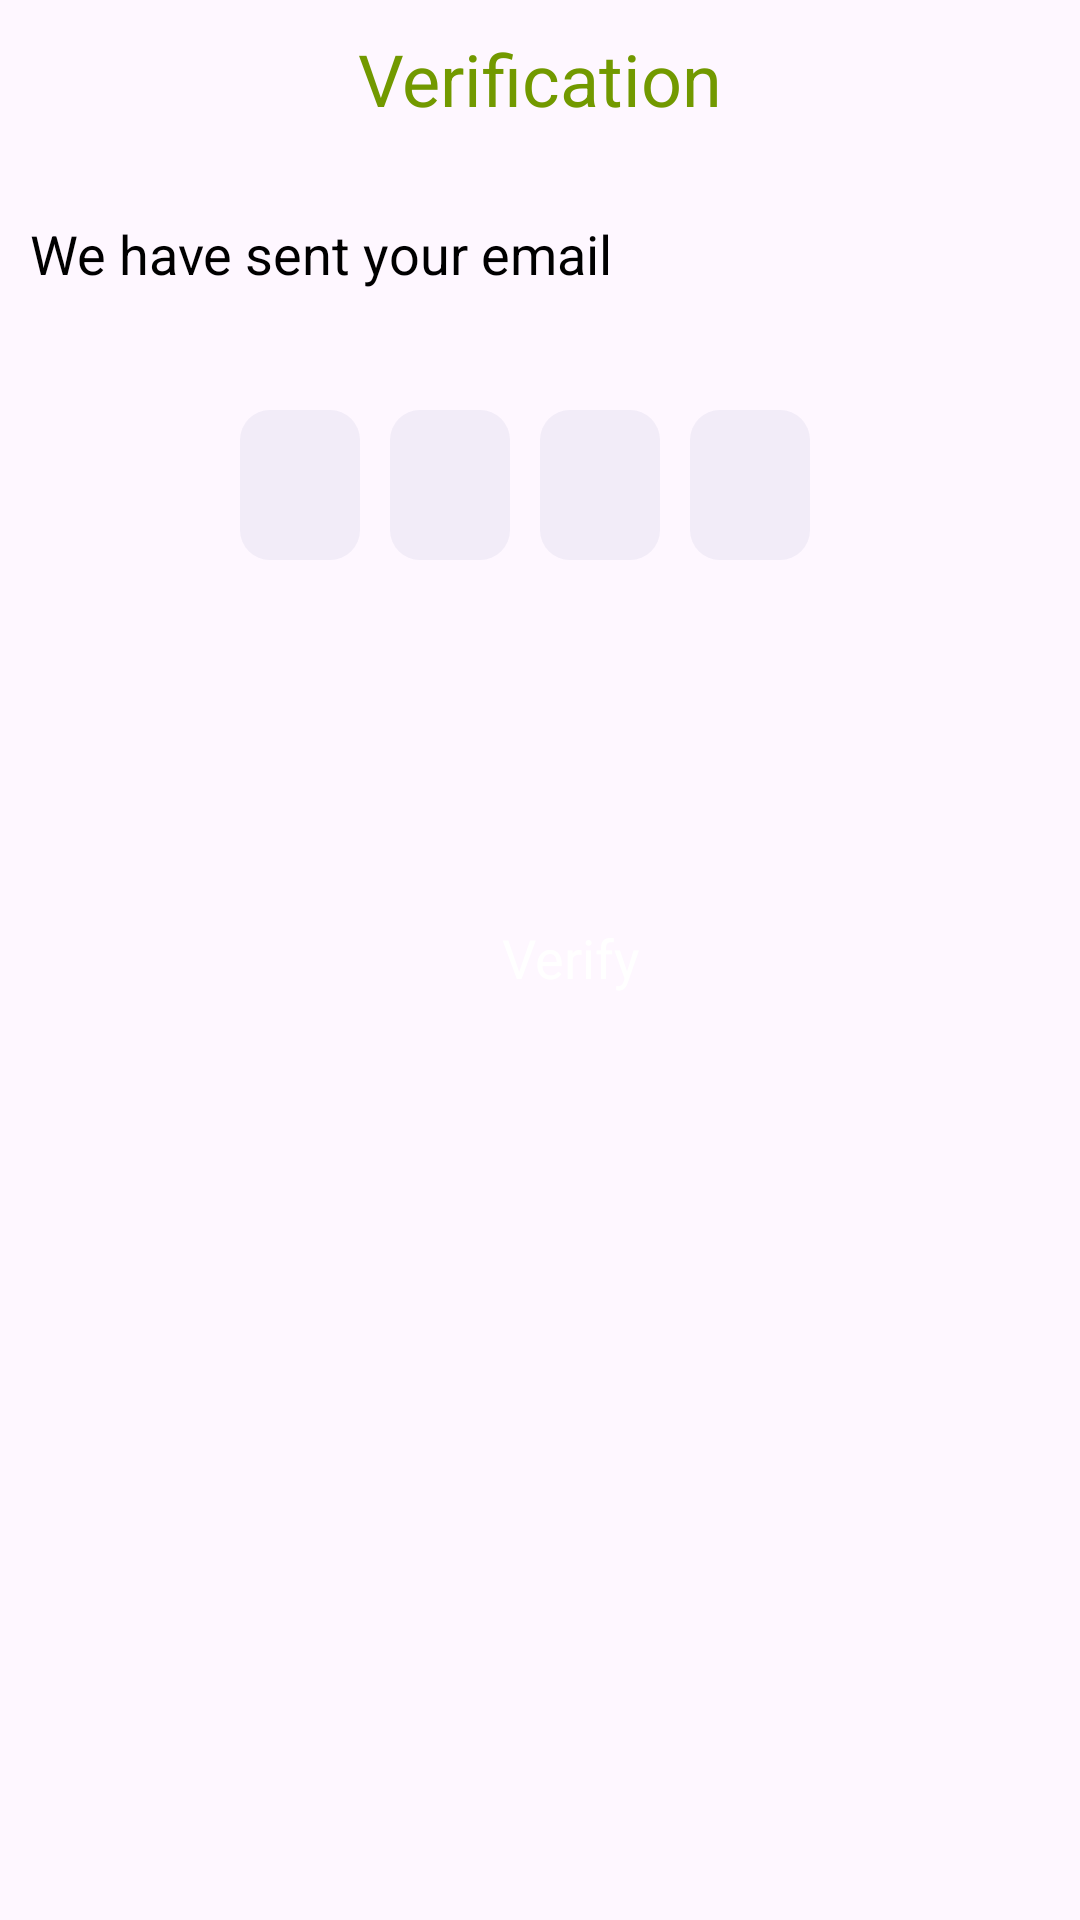

Reconstruct the res/layout file that produces this screen, plus the resources it refers to.
<!-- AndroidManifest.xml: application theme Theme.Fit_nut -->
<!-- res/layout/activity_email_verification.xml -->
<?xml version="1.0" encoding="utf-8"?>
<androidx.constraintlayout.widget.ConstraintLayout xmlns:android="http://schemas.android.com/apk/res/android"
    xmlns:app="http://schemas.android.com/apk/res-auto"
    xmlns:tools="http://schemas.android.com/tools"
    android:layout_width="match_parent"
    android:layout_height="match_parent"
    tools:context=".ui.regster.EmailVerification">

    <TextView
        android:id="@+id/verification"
        android:layout_width="wrap_content"
        android:layout_height="wrap_content"
        android:text="Verification"
        app:layout_constraintTop_toTopOf="parent"
        app:layout_constraintEnd_toEndOf="parent"
        app:layout_constraintStart_toStartOf="parent"
        android:textSize="24sp"
        android:textColor="@color/green"
        android:layout_margin="10dp"
        />
    <TextView
        android:id="@+id/email"
        android:layout_width="wrap_content"
        android:layout_height="wrap_content"
        android:text="We have sent your email"
        android:layout_marginTop="30dp"
       app:layout_constraintTop_toBottomOf="@id/verification"
      android:layout_marginStart="10dp"
        app:layout_constraintStart_toStartOf="parent"
        android:textSize="18sp"
        android:textColor="@color/black"

        />

    <LinearLayout
        android:id="@+id/layoutLayout"
        android:layout_width="match_parent"
        android:layout_height="wrap_content"
        app:layout_constraintTop_toBottomOf="@id/email"
        android:gravity="center"
        android:orientation="horizontal"
        android:weightSum="4"
        android:layout_marginStart="80dp"
        android:layout_marginTop="40dp"
        android:layout_marginEnd="80dp"
        >
        <EditText
            android:id="@+id/optET1"
            android:layout_width="50dp"
            android:layout_height="50dp"
            android:gravity="center"
            android:inputType="number"
            android:layout_marginEnd="10dp"
            android:maxLines="1"
            android:maxLength="1"
            android:layout_weight="1"
            android:textStyle="bold"
            android:background="@drawable/email_c"
            android:textSize="30dp"
            android:textColor="#000000"
            />
        <EditText
            android:id="@+id/optET2"

            android:layout_width="50dp"
            android:layout_height="50dp"
            android:gravity="center"
            android:inputType="number"
            android:layout_marginEnd="10dp"
            android:maxLines="1"
            android:maxLength="1"
            android:layout_weight="1"
            android:textStyle="bold"
            android:background="@drawable/email_c"
            android:textSize="30dp"
            android:textColor="#000000"
            />
        <EditText
            android:id="@+id/optET3"
            android:layout_width="50dp"
            android:layout_height="50dp"
            android:gravity="center"
            android:inputType="number"
            android:layout_marginEnd="10dp"
            android:maxLines="1"
            android:maxLength="1"
            android:layout_weight="1"
            android:textStyle="bold"
            android:background="@drawable/email_c"
            android:textSize="30dp"
            android:textColor="#000000"
            />
        <EditText
            android:id="@+id/optET4"

            android:layout_width="50dp"
            android:layout_height="50dp"
            android:gravity="center"
            android:inputType="number"
            android:layout_marginEnd="10dp"
            android:maxLines="1"
            android:maxLength="1"
            android:layout_weight="1"
            android:textStyle="bold"
            android:background="@drawable/email_c"
            android:textSize="30dp"
            android:textColor="#000000"
            />
    </LinearLayout>
    <androidx.appcompat.widget.AppCompatButton
        android:id="@+id/button4"
        style="@android:style/Widget.Button"
        android:layout_width="0dp"
        android:layout_height="65dp"
        android:background="@drawable/singup"
        android:baselineAligned="false"
        android:drawablePadding="20dp"
        android:paddingStart="20dp"
        android:text="Verify"
        android:textAlignment="center"
        android:textColor="@color/white"
        android:textSize="18sp"
        android:layout_marginTop="100dp"
        app:layout_constraintEnd_toEndOf="parent"
        app:layout_constraintStart_toStartOf="parent"
        app:layout_constraintTop_toBottomOf="@+id/layoutLayout"
        app:layout_constraintWidth_percent=".8" />



</androidx.constraintlayout.widget.ConstraintLayout>
<!-- resources referenced by this layout -->
<resources>
  <color name="black">#FF000000</color>
  <color name="green">#729900</color>
  <color name="white">#FFFFFFFF</color>
  <!-- drawable email_c (drawable) -->
  <?xml version="1.0" encoding="utf-8"?>
  <shape xmlns:android="http://schemas.android.com/apk/res/android"
      android:shape="rectangle"
      >
      <corners android:radius="10dp"/>
      <solid android:color="#0D132F7A"></solid>
  
  </shape>
  <style name="Theme.Fit_nut" parent="Base.Theme.Fit_nut" />
  <style name="Base.Theme.Fit_nut" parent="Theme.Material3.DayNight.NoActionBar">
          <item name="colorPrimary">@color/green</item>
          <item name="colorPrimaryVariant">@color/white</item>
          <item name="colorOnPrimary">@color/black</item>
          
          <item name="colorSecondary">@color/white</item>
          <item name="colorSecondaryVariant">@color/white</item>
          <item name="colorOnSecondary">@color/grey</item>
          <item name="android:statusBarColor" tools:targetApi="S">?attr/colorPrimaryVariant</item>
        <item name="android:windowLightStatusBar">@color/grey</item>
      </style>
  <color name="grey">#D9D9D9</color>
</resources>
